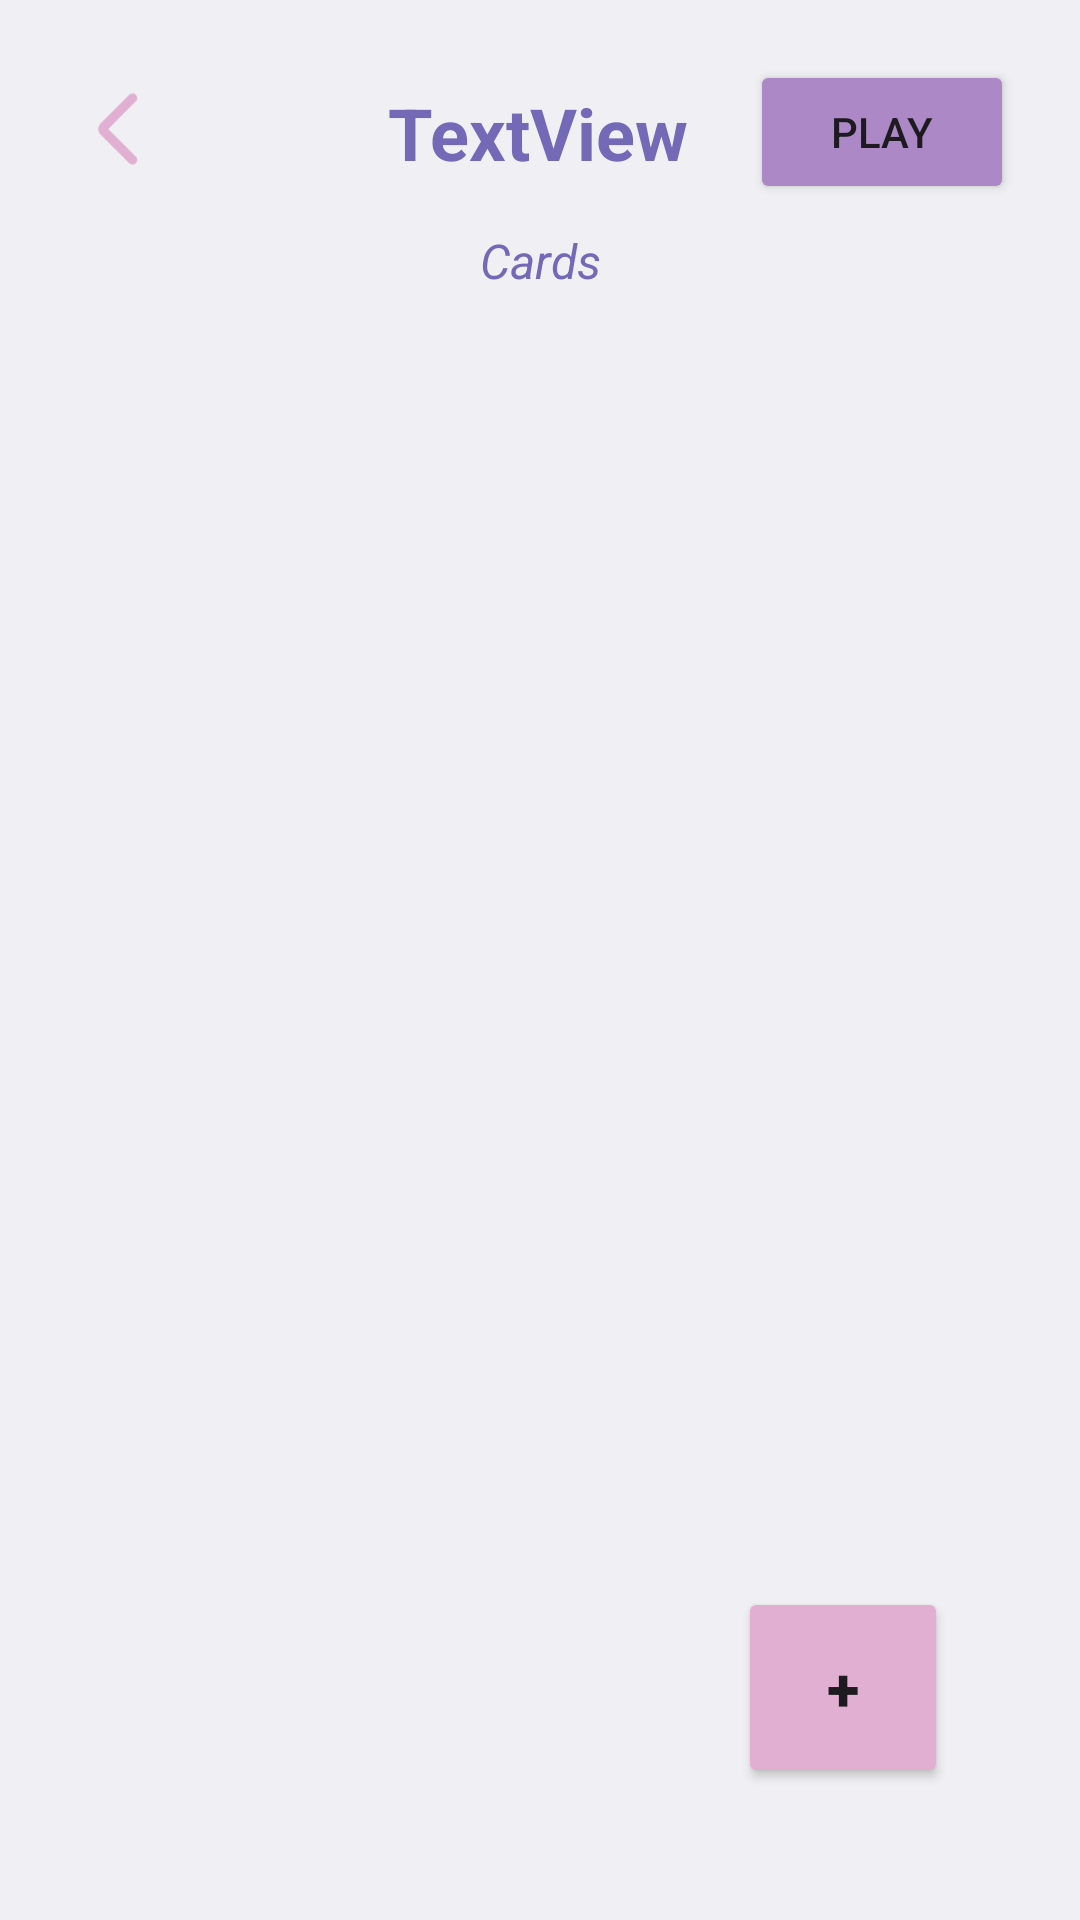

Here is an Android app screen rendered from its layout file. Give the layout XML and the strings, colors and styles it references.
<!-- AndroidManifest.xml: application theme Theme.Cramify -->
<!-- res/layout/activity_second.xml -->
<?xml version="1.0" encoding="utf-8"?>
<androidx.constraintlayout.widget.ConstraintLayout xmlns:android="http://schemas.android.com/apk/res/android"
    xmlns:app="http://schemas.android.com/apk/res-auto"
    xmlns:tools="http://schemas.android.com/tools"
    android:layout_width="match_parent"
    android:layout_height="match_parent"
    android:background="@color/white"
    tools:context=".SecondActivity">

    <TextView
        android:id="@+id/deck_title"
        android:layout_width="wrap_content"
        android:layout_height="wrap_content"
        android:layout_marginTop="28dp"
        android:text="TextView"
        android:textColor="@color/purple"
        android:textSize="24sp"
        android:textStyle="bold"
        app:layout_constraintEnd_toEndOf="parent"
        app:layout_constraintHorizontal_bias="0.498"
        app:layout_constraintStart_toStartOf="parent"
        app:layout_constraintTop_toTopOf="parent" />

    <androidx.recyclerview.widget.RecyclerView
        android:id="@+id/CardRecycler"
        android:layout_width="0dp"
        android:layout_height="0dp"
        android:layout_marginTop="100dp"
        android:isScrollContainer="false"
        android:padding="10dp"
        app:layout_constraintBottom_toBottomOf="parent"
        app:layout_constraintEnd_toEndOf="parent"
        app:layout_constraintHorizontal_bias="0.0"
        app:layout_constraintStart_toStartOf="parent"
        app:layout_constraintTop_toTopOf="parent">

    </androidx.recyclerview.widget.RecyclerView>

    <Button
        android:id="@+id/showPopup2"
        android:layout_width="70dp"
        android:layout_height="wrap_content"
        android:layout_marginEnd="44dp"
        android:layout_marginBottom="44dp"
        android:backgroundTint="@color/lightPink"
        android:onClick="ShowPopup"
        android:padding="20dp"
        android:text="+"
        android:textSize="20sp"
        android:textStyle="bold"
        app:cornerRadius="500dp"
        app:layout_constraintBottom_toBottomOf="parent"
        app:layout_constraintEnd_toEndOf="parent" />

    <TextView
        android:id="@+id/textView6"
        android:layout_width="wrap_content"
        android:layout_height="wrap_content"
        android:layout_marginTop="76dp"
        android:text="Cards"
        android:textColor="@color/purple"
        android:textSize="16sp"
        android:textStyle="italic"
        app:layout_constraintEnd_toEndOf="parent"
        app:layout_constraintStart_toStartOf="parent"
        app:layout_constraintTop_toTopOf="parent" />

    <Button
        android:id="@+id/playButton"
        android:layout_width="wrap_content"
        android:layout_height="wrap_content"
        android:layout_marginTop="20dp"
        android:backgroundTint="@color/lightPurple"
        android:text="Play"
        app:cornerRadius="10dp"
        app:layout_constraintEnd_toEndOf="parent"
        app:layout_constraintHorizontal_bias="0.919"
        app:layout_constraintStart_toStartOf="parent"
        app:layout_constraintTop_toTopOf="parent" />

    <ImageButton
        android:id="@+id/backButton"
        android:layout_width="30dp"
        android:layout_height="30dp"
        android:layout_marginTop="28dp"
        android:layout_marginBottom="42dp"
        android:background="@drawable/back"
        app:layout_constraintBottom_toTopOf="@+id/CardRecycler"
        app:layout_constraintEnd_toStartOf="@+id/deck_title"
        app:layout_constraintHorizontal_bias="0.32"
        app:layout_constraintStart_toStartOf="parent"
        app:layout_constraintTop_toTopOf="parent" />

</androidx.constraintlayout.widget.ConstraintLayout>
<!-- resources referenced by this layout -->
<resources>
  <color name="lightPink">#E1AFD1</color>
  <color name="lightPurple">#AD88C6</color>
  <color name="purple">#7469B6</color>
  <color name="white">#F0F0F4</color>
  <!-- drawable back: png bitmap (drawable, 1272 bytes) -->
  <style name="Theme.Cramify" parent="Base.Theme.Cramify" />
  <style name="Base.Theme.Cramify" parent="Theme.Material3.DayNight.NoActionBar">
          <item name="android:windowBackground">@color/lightPurple</item>
          <item name="android:statusBarColor">@color/purple</item>
      </style>
</resources>
